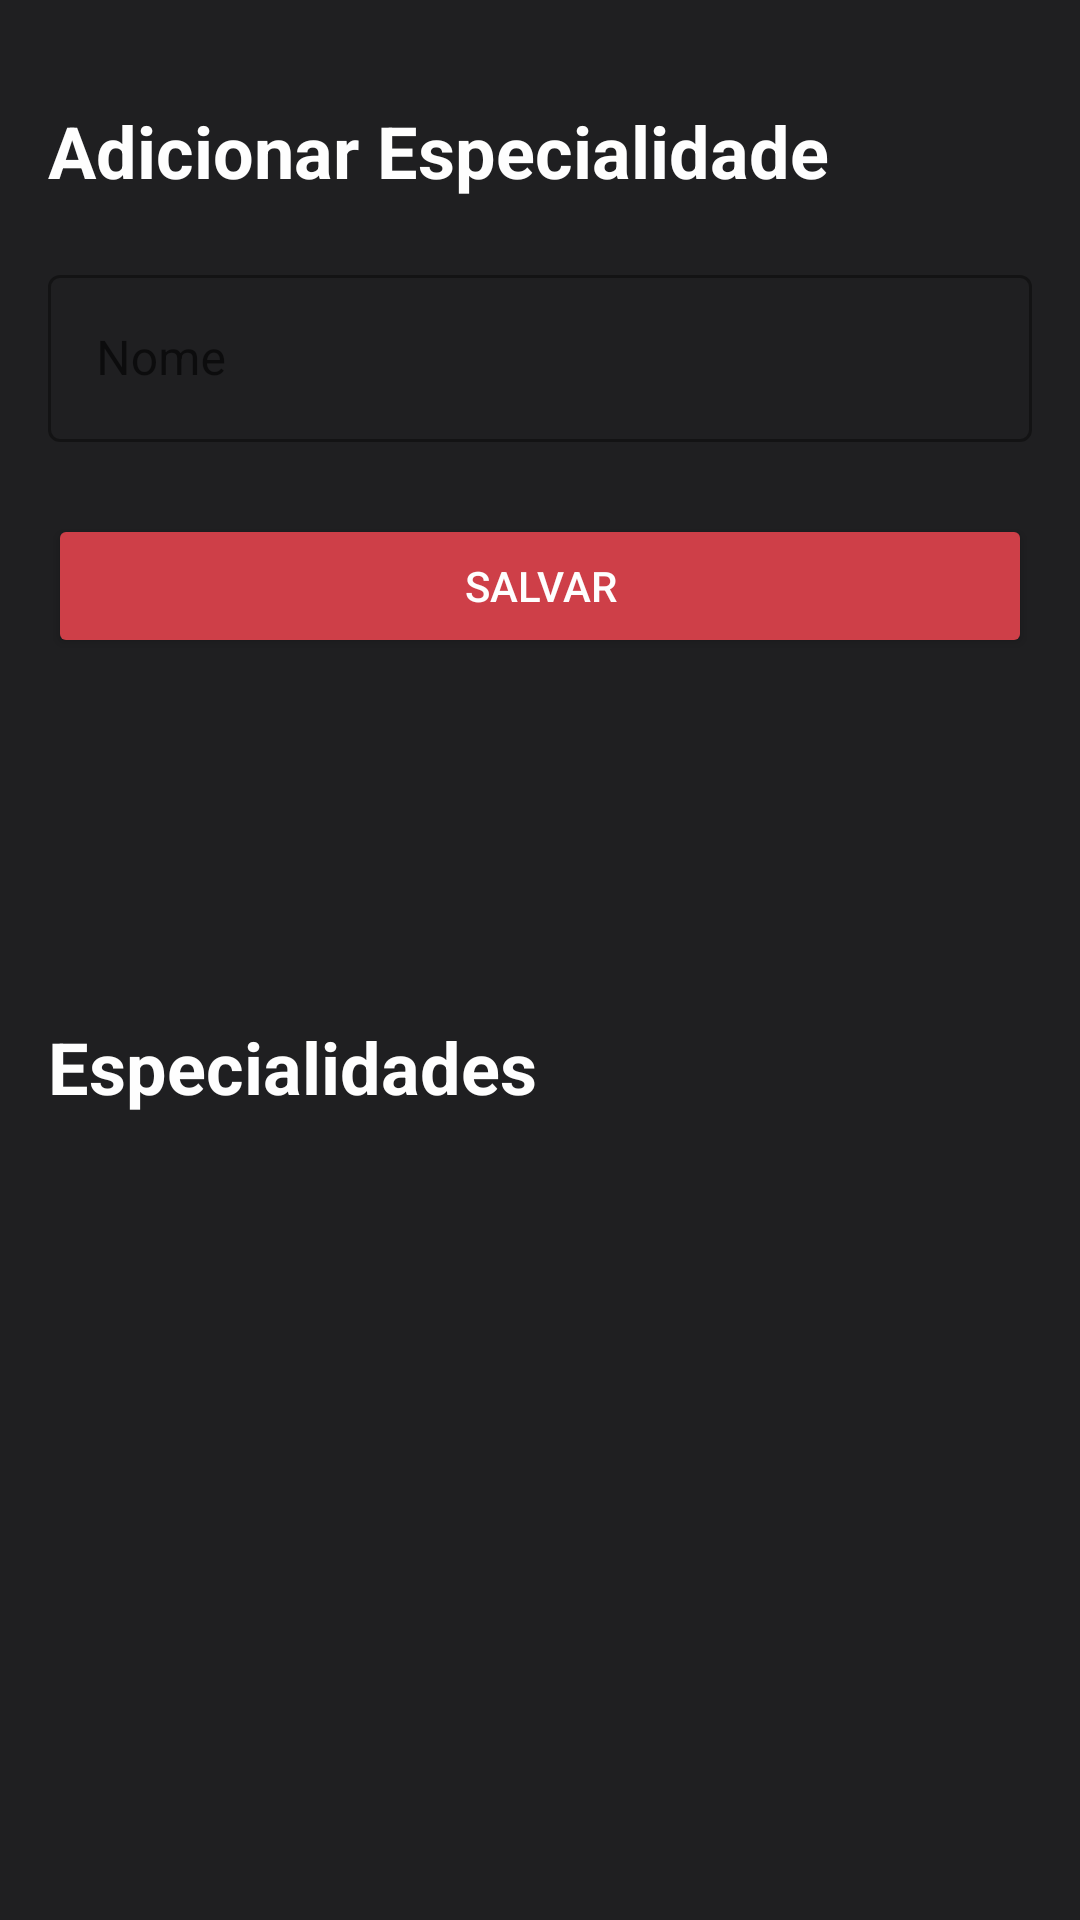

This screen was rendered from an Android layout file. Write that file and the resources it references.
<!-- AndroidManifest.xml: application theme Theme.Avaliacao_003 -->
<!-- res/layout/speciality_fragment.xml -->
<?xml version="1.0" encoding="utf-8"?>
<androidx.constraintlayout.widget.ConstraintLayout xmlns:android="http://schemas.android.com/apk/res/android"
    xmlns:app="http://schemas.android.com/apk/res-auto"
    xmlns:tools="http://schemas.android.com/tools"
    android:layout_width="match_parent"
    android:layout_height="match_parent"
    android:background="@color/background_dark"
    android:paddingStart="16dp"
    android:paddingTop="16dp"
    tools:context=".view.fragments.SpecialityFragment">

    <TextView
        android:id="@+id/addPatientTextView"
        android:layout_width="wrap_content"
        android:layout_height="wrap_content"
        android:layout_marginTop="18dp"
        android:text="Adicionar Especialidade"
        android:textColor="@color/color_for_texts"
        android:textSize="24sp"
        android:textStyle="bold"
        app:layout_constraintStart_toStartOf="parent"
        app:layout_constraintTop_toTopOf="parent" />

    <com.google.android.material.textfield.TextInputLayout
        android:id="@+id/nameInputLayout"
        style="@style/Widget.MaterialComponents.TextInputLayout.OutlinedBox"
        android:layout_width="0dp"
        android:layout_height="wrap_content"
        android:layout_marginTop="20dp"
        android:layout_marginEnd="16dp"
        android:hint="Nome"
        app:layout_constraintEnd_toEndOf="parent"
        app:layout_constraintStart_toStartOf="parent"
        app:layout_constraintTop_toBottomOf="@id/addPatientTextView">

        <com.google.android.material.textfield.TextInputEditText
            android:id="@+id/nameEditText"
            android:layout_width="match_parent"
            android:layout_height="wrap_content"
            android:maxLines="1" />
    </com.google.android.material.textfield.TextInputLayout>

    <Button
        android:id="@+id/saveButton"
        android:layout_width="match_parent"
        android:layout_height="wrap_content"
        android:layout_marginTop="24dp"
        android:layout_marginEnd="16dp"
        android:backgroundTint="@color/red_dark"
        android:text="Salvar"
        android:textColor="@color/color_for_texts"
        app:layout_constraintEnd_toEndOf="parent"
        app:layout_constraintStart_toStartOf="parent"
        app:layout_constraintTop_toBottomOf="@id/nameInputLayout" />

    <TextView
        android:id="@+id/specialitiesTextView"
        android:layout_width="wrap_content"
        android:layout_height="wrap_content"
        android:layout_marginTop="120dp"
        android:text="Especialidades"
        android:textColor="@color/color_for_texts"
        android:textSize="24sp"
        android:textStyle="bold"
        app:layout_constraintStart_toStartOf="parent"
        app:layout_constraintTop_toBottomOf="@id/saveButton" />

    <androidx.recyclerview.widget.RecyclerView
        android:id="@+id/specialitiesRecyclerView"
        android:layout_width="match_parent"
        android:layout_height="wrap_content"
        android:layout_marginTop="12dp"
        android:orientation="horizontal"
        app:layoutManager="androidx.recyclerview.widget.LinearLayoutManager"
        app:layout_constraintEnd_toEndOf="parent"
        app:layout_constraintStart_toStartOf="parent"
        app:layout_constraintTop_toBottomOf="@+id/specialitiesTextView"
        tools:listitem="@layout/item_speciality" />

    <TextView
        android:id="@+id/emptySpecialitiesTextView"
        android:layout_width="wrap_content"
        android:layout_height="wrap_content"
        android:text="NENHUMA ESPECIALIDADE CADASTRADO"
        android:textColor="@color/color_for_texts"
        android:visibility="gone"
        app:layout_constraintTop_toBottomOf="@id/specialitiesTextView"
        app:layout_constraintStart_toStartOf="parent"
        app:layout_constraintEnd_toEndOf="parent"
        app:layout_constraintBottom_toBottomOf="parent"/>

</androidx.constraintlayout.widget.ConstraintLayout>
<!-- res/layout/item_speciality.xml (included above) -->
<?xml version="1.0" encoding="utf-8"?>
<androidx.constraintlayout.widget.ConstraintLayout xmlns:android="http://schemas.android.com/apk/res/android"
    xmlns:app="http://schemas.android.com/apk/res-auto"
    xmlns:tools="http://schemas.android.com/tools"
    android:layout_width="wrap_content"
    android:layout_height="wrap_content"
    android:layout_margin="8dp">

    <androidx.cardview.widget.CardView
        android:id="@+id/imageCardView"
        android:layout_width="wrap_content"
        android:layout_height="wrap_content"
        android:layout_margin="8dp"
        android:backgroundTint="#2C2C2E"
        android:elevation="0dp"
        app:cardCornerRadius="10dp"
        app:layout_constraintBottom_toBottomOf="parent"
        app:layout_constraintEnd_toEndOf="parent"
        app:layout_constraintStart_toStartOf="parent"
        app:layout_constraintTop_toTopOf="parent">

        <androidx.constraintlayout.widget.ConstraintLayout
            android:layout_width="wrap_content"
            android:layout_height="wrap_content">

            <ImageView
                android:id="@+id/specialityIconImageView"
                android:layout_width="80dp"
                android:layout_height="80dp"
                android:src="@drawable/ic_speciality"
                app:layout_constraintBottom_toBottomOf="parent"
                app:layout_constraintEnd_toEndOf="parent"
                app:layout_constraintStart_toStartOf="parent"
                app:layout_constraintTop_toTopOf="parent"
                app:tint="@color/red_dark" />

        </androidx.constraintlayout.widget.ConstraintLayout>

    </androidx.cardview.widget.CardView>

    <TextView
        android:id="@+id/nameTextView"
        android:layout_width="wrap_content"
        android:layout_height="wrap_content"
        android:layout_marginTop="6dp"
        android:textColor="@color/color_for_texts"
        android:textSize="14sp"
        android:textStyle="bold"
        app:layout_constraintBottom_toBottomOf="parent"
        app:layout_constraintEnd_toEndOf="parent"
        app:layout_constraintStart_toStartOf="parent"
        app:layout_constraintTop_toBottomOf="@+id/imageCardView"
        tools:text="Nome da Especialidade" />

</androidx.constraintlayout.widget.ConstraintLayout>
<!-- resources referenced by this layout -->
<resources>
  <color name="background_dark">#1F1F21</color>
  <color name="color_for_texts">#FEFEFE</color>
  <color name="red_dark">#CE3F48</color>
  <style name="Theme.Avaliacao_003" parent="Theme.MaterialComponents.DayNight.DarkActionBar">
          
          <item name="colorPrimary">@color/purple_500</item>
          <item name="colorPrimaryVariant">@color/purple_700</item>
          <item name="colorOnPrimary">@color/white</item>
          
          <item name="colorSecondary">@color/teal_200</item>
          <item name="colorSecondaryVariant">@color/teal_700</item>
          <item name="colorOnSecondary">@color/black</item>
          
          <item name="android:statusBarColor" tools:targetApi="l">?attr/colorPrimaryVariant</item>
          
      </style>
  <color name="purple_500">#FF6200EE</color>
  <color name="purple_700">#FF3700B3</color>
  <color name="white">#FFFFFFFF</color>
  <color name="teal_200">#FF03DAC5</color>
  <color name="teal_700">#FF018786</color>
  <color name="black">#FF000000</color>
</resources>
